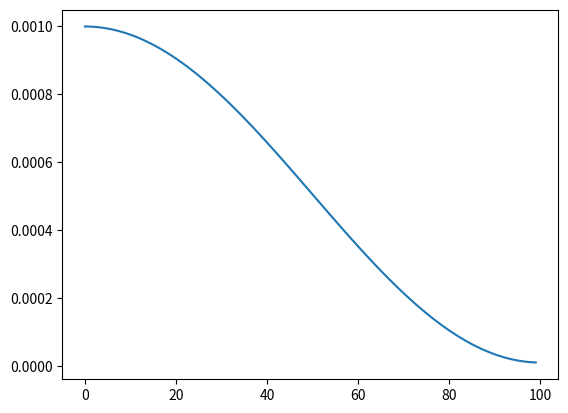

Here is the Python script that generated this plot:
import math
from matplotlib import pyplot as plt
import numpy as np


def cosine_decay(init_lr, final_lr, step, decay_steps):
    alpha = final_lr / init_lr
    cosine_decay = 0.5 * (1 + math.cos(math.pi * step / decay_steps))
    decayed = (1 - alpha) * cosine_decay + alpha
    return init_lr * decayed


if __name__ == '__main__':
    epochs = 100
    lr_list = []
    for i in range(epochs):
        lr = cosine_decay(1e-3, 1e-5, i, epochs)
        lr_list.append(lr)
        print(lr)

    x = np.arange(100)
    y = np.asarray(lr_list)
    plt.plot(x, y)
    plt.show()
